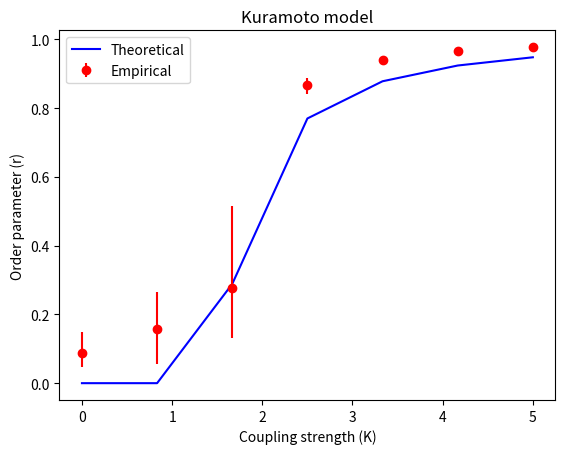

Reproduce this figure in Python.
import matplotlib.pyplot as plt
import numpy as np
from matplotlib import animation
from matplotlib.axes import Axes
from scipy.integrate import solve_ivp


def initialize_oscillators(num_oscillators: int, sigma: float = 1.0):
    # Assign a random initial phase to each oscillator (position in the unit circle)
    theta = np.random.uniform(0, 2 * np.pi, num_oscillators)
    # Assign a random natural frequency to each oscillator (angular velocity)
    omega = np.random.normal(0, sigma, num_oscillators)
    return theta, omega


def kuramoto_ode(
    t: float, theta: np.ndarray, omega: np.ndarray = 1, coupling_strength: float = 1.0
) -> np.ndarray:
    # Keep theta within [0, 2 * pi]
    theta = np.mod(theta, 2 * np.pi)

    # Your ODE goes here
    dtheta_dt = omega + (coupling_strength) * np.mean(
        np.sin(theta[:, None] - theta), axis=0
    )

    return dtheta_dt


# Initialize oscillators (phase and natural frequency)
# theta, omega = initialize_oscillators(num_oscillators, sigma=sigma)


def kuramoto_order_parameter(theta: np.ndarray) -> tuple:
    # Compute the order parameter, r * exp(i * phi)
    order_param = np.mean(np.exp(1j * theta), axis=0)
    # The absolute value of the order parameter is the synchronization index
    r = np.abs(order_param)
    # The angle of the order parameter is the phase of the synchronization
    phi = np.angle(order_param)
    # The real part of the order parameter is r * cos(phi)
    rcosphi = np.real(order_param)
    # The imaginary part of the order parameter is r * sin(phi)
    rsinphi = np.imag(order_param)
    return r, phi, rcosphi, rsinphi


def kuramoto_critical_coupling(k: np.ndarray, sigma: float = 1.0) -> np.ndarray:
    """
    Compute the theoretical order parameter for the Kuramoto model
    given the coupling strength k.

    Parameters
    ----------
    k : numpy.ndarray
        Coupling strength.
    sigma : float, optional
        Standard deviation of the Gaussian distribution of the
        natural frequencies, default is 1.0.

    Returns
    -------
    r : numpy.ndarray
        Order parameter.
    """
    # Compute the critical coupling strength kc
    kc = 2 * sigma * np.sqrt(2 / np.pi)
    r = np.zeros_like(k)
    r[k >= kc] = np.sqrt(1 - (kc / k[k >= kc]) ** 2)
    # Given an array of k, compute the theoretical order parameter
    # Remember its value differs for k < kc and k >= kc
    return r


def draw_kuramoto_diagram(
    num_oscillators: int = 100,
    sigma: float = 1.0,
    dt: float = 0.01,
    t_end: float = 100.0,
    kmin: float = 0.0,
    kmax: float = 5.0,
    knum: int = 7,
):
    """
    Draw the Kuramoto diagram, showing the order parameter as a function
    of the coupling strength. Theoretical and empirical order parameters
    are plotted.

    Parameters
    ----------
    num_oscillators : int, optional
        Number of oscillators, default is 1000.
    sigma : float, optional
        Standard deviation of the Gaussian distribution of the
        natural frequencies, default is 0.01.
    dt : float, optional
        Time step for the numerical integration, default is 0.01.
    t_end : float, optional
        End time for the numerical integration, default is 100.0.
    kmin : float, optional
        Minimum coupling strength, default is 0.0.
    kmax : float, optional
        Maximum coupling strength, default is 5.0.
    knum : int, optional
        Number of coupling strengths, default is 50.
    """
    # Time span and time points relevant for the numerical integration
    t_span = (0, t_end)
    t_eval = np.arange(0, t_end, dt)
    # We will take the last X% of the time points to compute the order parameter
    idx_end = int(len(t_eval) * 0.25)
    t_eval = t_eval[-idx_end:]
    # Initialize the coupling strength and the empirical order parameter lists
    ls_k = np.linspace(kmin, kmax, knum)
    ls_r_q10 = np.zeros_like(ls_k)
    ls_r_q50 = np.zeros_like(ls_k)
    ls_r_q90 = np.zeros_like(ls_k)

    # Theoretical order parameter
    r_theoretical = kuramoto_critical_coupling(ls_k, sigma=sigma)

    # Initialize the oscillators
    theta, omega = initialize_oscillators(num_oscillators, sigma=sigma)

    # Empirical order parameter
    for idx, coupling_strength in enumerate(ls_k):
        sol = solve_ivp(
            kuramoto_ode,
            t_span,
            theta,
            t_eval=t_eval,
            args=(omega, coupling_strength),
        )
        theta = sol.y
        # Keep theta within [0, 2 * pi]
        theta = np.mod(theta, 2 * np.pi)

        # Compute the order parameter
        r, phi, rcosphi, rsinphi = kuramoto_order_parameter(theta)

        # Append the mean order parameter of the last X% of the time points
        ls_r_q10[idx] = np.percentile(r, 10)
        ls_r_q50[idx] = np.percentile(r, 50)
        ls_r_q90[idx] = np.percentile(r, 90)

        print(
            f"K = {coupling_strength:.2f}, r (theory) = {r_theoretical[idx]:.2f}"
            f", r (empirical) = {ls_r_q50[idx]:.2f}"
        )

        # Take the last state as the initial condition for the next iteration
        theta = theta[:, -1]

    # Plot the order parameter as a function of time
    fig, ax = plt.subplots()
    ax.plot(ls_k, r_theoretical, label="Theoretical", color="blue")
    # Plot the empirical order parameter as points with error bars
    ax.errorbar(
        ls_k,
        ls_r_q50,
        yerr=[ls_r_q50 - ls_r_q10, ls_r_q90 - ls_r_q50],
        fmt="o",
        label="Empirical",
        color="red",
    )
    ax.set_xlabel("Coupling strength (K)")
    ax.set_ylabel("Order parameter (r)")
    ax.set_title("Kuramoto model")
    ax.legend()
    plt.show()


if __name__ == "__main__":
    draw_kuramoto_diagram()
